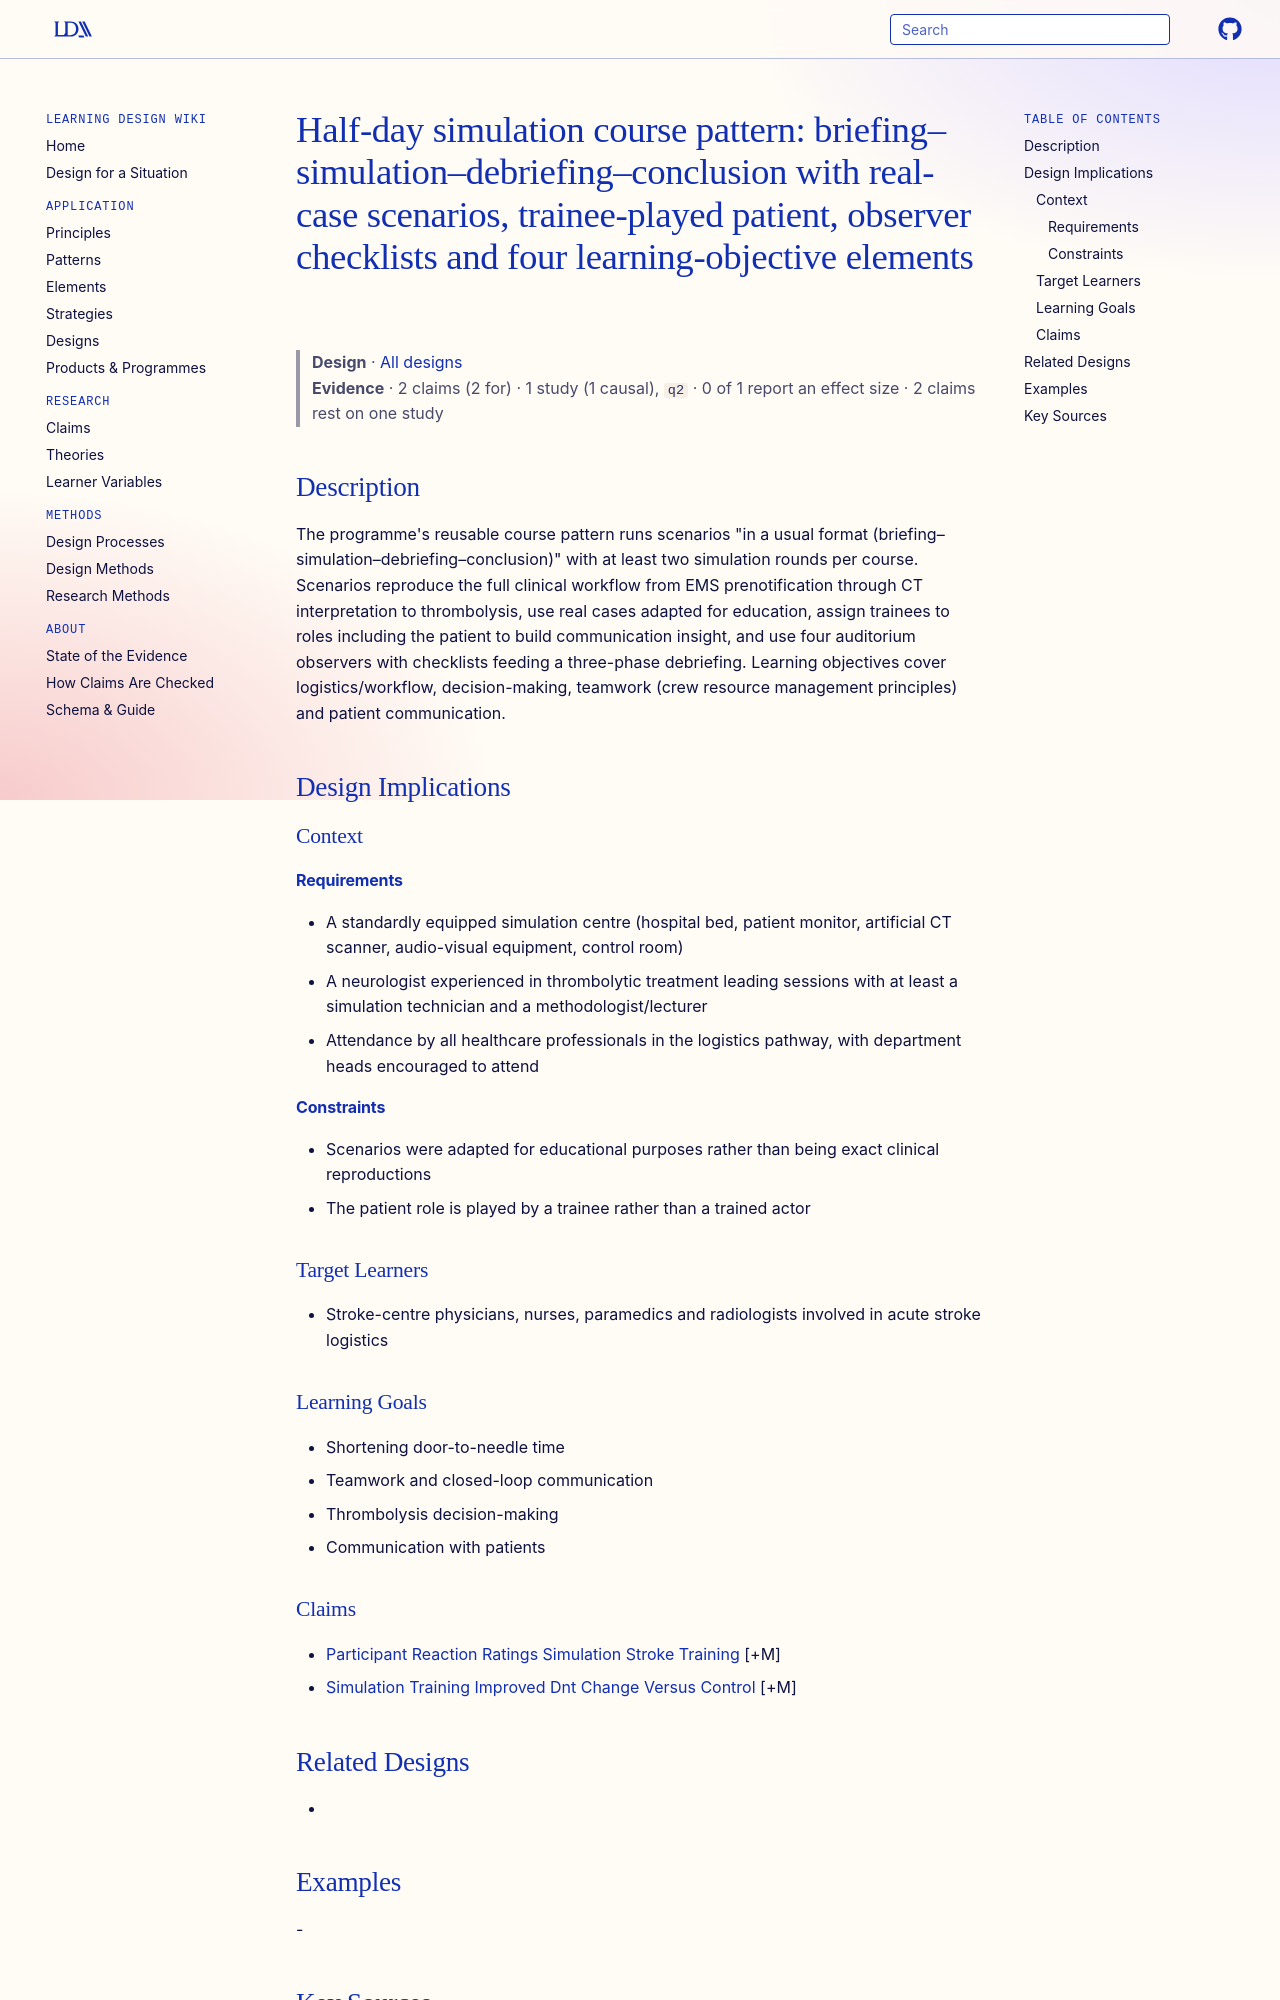

repository: Learning-Design-Alliance/learning-wiki · page: designs/stroke-team-simulation-course-pattern/index.html · generator: mkdocs

---
type: design
id: stroke-team-simulation-course-pattern
title: "Half-day simulation course pattern: briefing–simulation–debriefing–conclusion with real-case scenarios, trainee-played patient, observer checklists and four learning-objective elements"
description: "The programme's reusable course pattern runs scenarios \"in a usual format (briefing–simulation–debriefing–conclusion)\" with at least two simulation rounds per course."
status: review
generated:
  by: "process:settle-candidates"
  at: 2026-11-07
sources:
  - id: svobodová-veronika-2023
    resource: "https://doi.org/10.1136/bmjoq-2022-002107"
    title: "Svobodová Veronika, Maršálková Hana, Volevach Ekaterina, Mikulík Robert. (2023). Simulation-based team training improves door-to-needle time for intravenous thrombolysis. BMJ Open Quality 12(1):e002107. https://doi.org/10.1136/bmjoq-2022-002107"
    author: Svobodová Veronika, Maršálková Hana, Volevach Ekaterina, Mikulík Robert
---

# Half-day simulation course pattern: briefing–simulation–debriefing–conclusion with real-case scenarios, trainee-played patient, observer checklists and four learning-objective elements

> **Design** · [All designs](index.md)
> **Evidence** · 2 claims (2 for) · 1 study (1 causal), `q2` · 0 of 1 report an effect size · 2 claims rest on one study

## Description
The programme's reusable course pattern runs scenarios "in a usual format (briefing–simulation–debriefing–conclusion)" with at least two simulation rounds per course. Scenarios reproduce the full clinical workflow from EMS prenotification through CT interpretation to thrombolysis, use real cases adapted for education, assign trainees to roles including the patient to build communication insight, and use four auditorium observers with checklists feeding a three-phase debriefing. Learning objectives cover logistics/workflow, decision-making, teamwork (crew resource management principles) and patient communication.

## Design Implications

### Context
#### Requirements
- A standardly equipped simulation centre (hospital bed, patient monitor, artificial CT scanner, audio-visual equipment, control room)
- A neurologist experienced in thrombolytic treatment leading sessions with at least a simulation technician and a methodologist/lecturer
- Attendance by all healthcare professionals in the logistics pathway, with department heads encouraged to attend
#### Constraints
- Scenarios were adapted for educational purposes rather than being exact clinical reproductions
- The patient role is played by a trainee rather than a trained actor

### Target Learners
- Stroke-centre physicians, nurses, paramedics and radiologists involved in acute stroke logistics

### Learning Goals
- Shortening door-to-needle time
- Teamwork and closed-loop communication
- Thrombolysis decision-making
- Communication with patients
